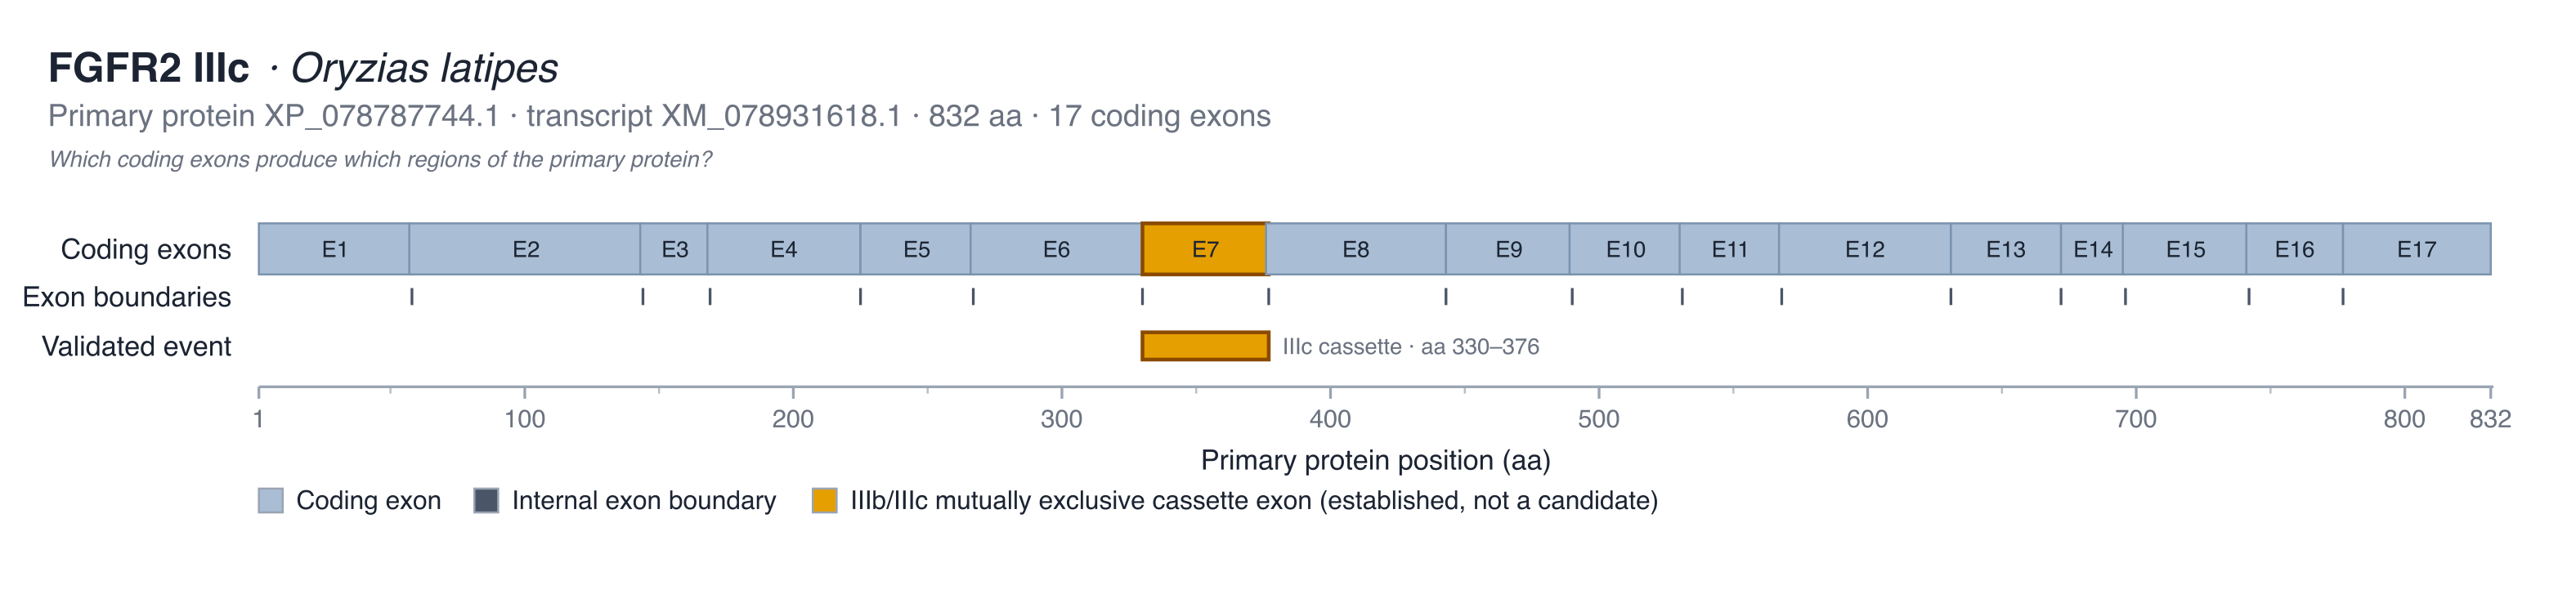

Source data for this figure (header and first rows):
exon_label	exon_number	protein_start_aa	protein_end_aa	length_aa	genomic_start	genomic_end	transcript_id
E1	1	1	57	57			XM_078931618.1
E2	2	57	143	87			XM_078931618.1
E3	3	143	168	26			XM_078931618.1
E4	4	168	224	57			XM_078931618.1
E5	5	225	266	42			XM_078931618.1
E6	6	266	329	64			XM_078931618.1
E7	7	330	376	47			XM_078931618.1
E8	8	376	442	67			XM_078931618.1
E9	9	443	489	47			XM_078931618.1
E10	10	489	530	42			XM_078931618.1
E11	11	530	567	38			XM_078931618.1
E12	12	567	630	64			XM_078931618.1
E13	13	631	671	41			XM_078931618.1
E14	14	672	695	24			XM_078931618.1
E15	15	695	741	47			XM_078931618.1
E16	16	741	776	36			XM_078931618.1
E17	17	777	831	55			XM_078931618.1
